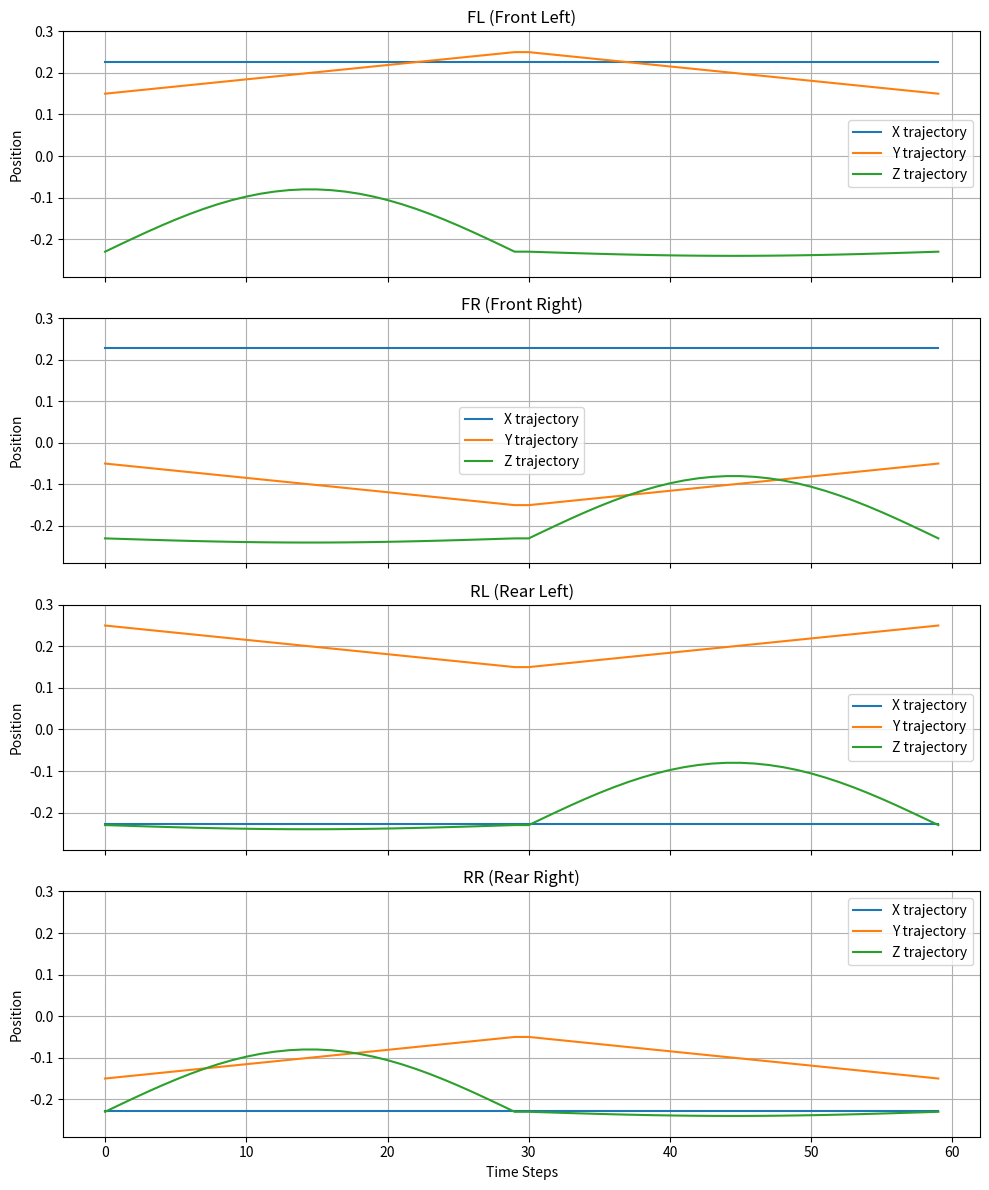

Here is the Python script that generated this plot: (Note: this script raises an exception after producing the figure.)
import numpy as np
import matplotlib.pyplot as plt

def generate_leg_trajectory(
    ticks, phase=0, periods=3, x0=0.3, y0=0.148, dx=0.0, dy=0.0, dz=0.15, dw=0.0
):
    z0 = -0.23
    x = np.linspace(x0, x0 + dx, ticks)
    xb = np.linspace(x0 + dx, x0, periods * ticks)
    y = np.linspace(y0, y0 + dy + dw, ticks)  # Include dw effect in Y
    yb = np.linspace(y0 + dy + dw, y0, periods * ticks)

    s = np.linspace(0, np.pi, ticks)
    sb = np.linspace(np.pi, 0, periods * ticks)

    z = z0 + dz * np.sin(s)
    if dz == 0:
        dminz = 0.0
    else:
        dminz = 0.01 

    x = np.concatenate((x, xb)) - dx / 2
    y = np.concatenate((y, yb)) - dy / 2
    z = np.concatenate((z, z0 - dminz * np.sin(sb)))

    cut = ticks * phase
    traj_x = np.hstack((x[cut:], x[:cut]))
    traj_y = np.hstack((y[cut:], y[:cut]))
    traj_z = np.hstack((z[cut:], z[:cut]))

    traj_contact = np.where(traj_z < (z0 + dminz), True, False)
    return traj_x, traj_y, traj_z, traj_contact

# Parameters
ticks = 30
dx, dy, dz, dw = 0.0, 0.0, 0.15, 0.1  # Added dw (angular velocity)
phases = [0, 1, 1, 0]  # Phase offset for each leg
x0es = 0.227 * np.array([1, 1, -1, -1])  # Initial X positions for each leg
y0es = 0.15 * np.array([1, -1, 1, -1])   # Initial Y positions for each leg
leg_names = ['FL (Front Left)', 'FR (Front Right)', 'RL (Rear Left)', 'RR (Rear Right)']

# Generate trajectories for all four legs
trajectories = []
for i in range(4):
    traj_x, traj_y, traj_z, _ = generate_leg_trajectory(
        ticks, phases[i], 1, x0es[i], y0es[i], dx, dy, dz, dw
    )
    trajectories.append((traj_x, traj_y, traj_z))

# Determine common Y-axis limits
all_y_values = []
for traj in trajectories:
    traj_x, traj_y, traj_z = traj
    all_y_values.extend(traj_x)
    all_y_values.extend(traj_y)
    all_y_values.extend(traj_z)

y_min = min(all_y_values) - 0.05
y_max = max(all_y_values) + 0.05

# Plot the trajectories using subplots
fig, axs = plt.subplots(4, 1, figsize=(10, 12), sharex=True)

for i, ax in enumerate(axs):
    traj_x, traj_y, traj_z = trajectories[i]
    ax.plot(traj_x, label='X trajectory')
    ax.plot(traj_y, label='Y trajectory')
    ax.plot(traj_z, label='Z trajectory')
    ax.set_title(leg_names[i])  # Add the leg name as the title
    ax.set_ylabel('Position')
    ax.set_ylim(y_min, y_max)  # Set consistent Y-axis limits
    ax.legend()
    ax.grid()

axs[-1].set_xlabel('Time Steps')  # Add a common X-axis label

# Save the figure
plt.tight_layout()
plt.savefig('/home/<user>/external_disk/robotics/master_thesis/figures/traj_dw.png', dpi=300)
plt.show()
